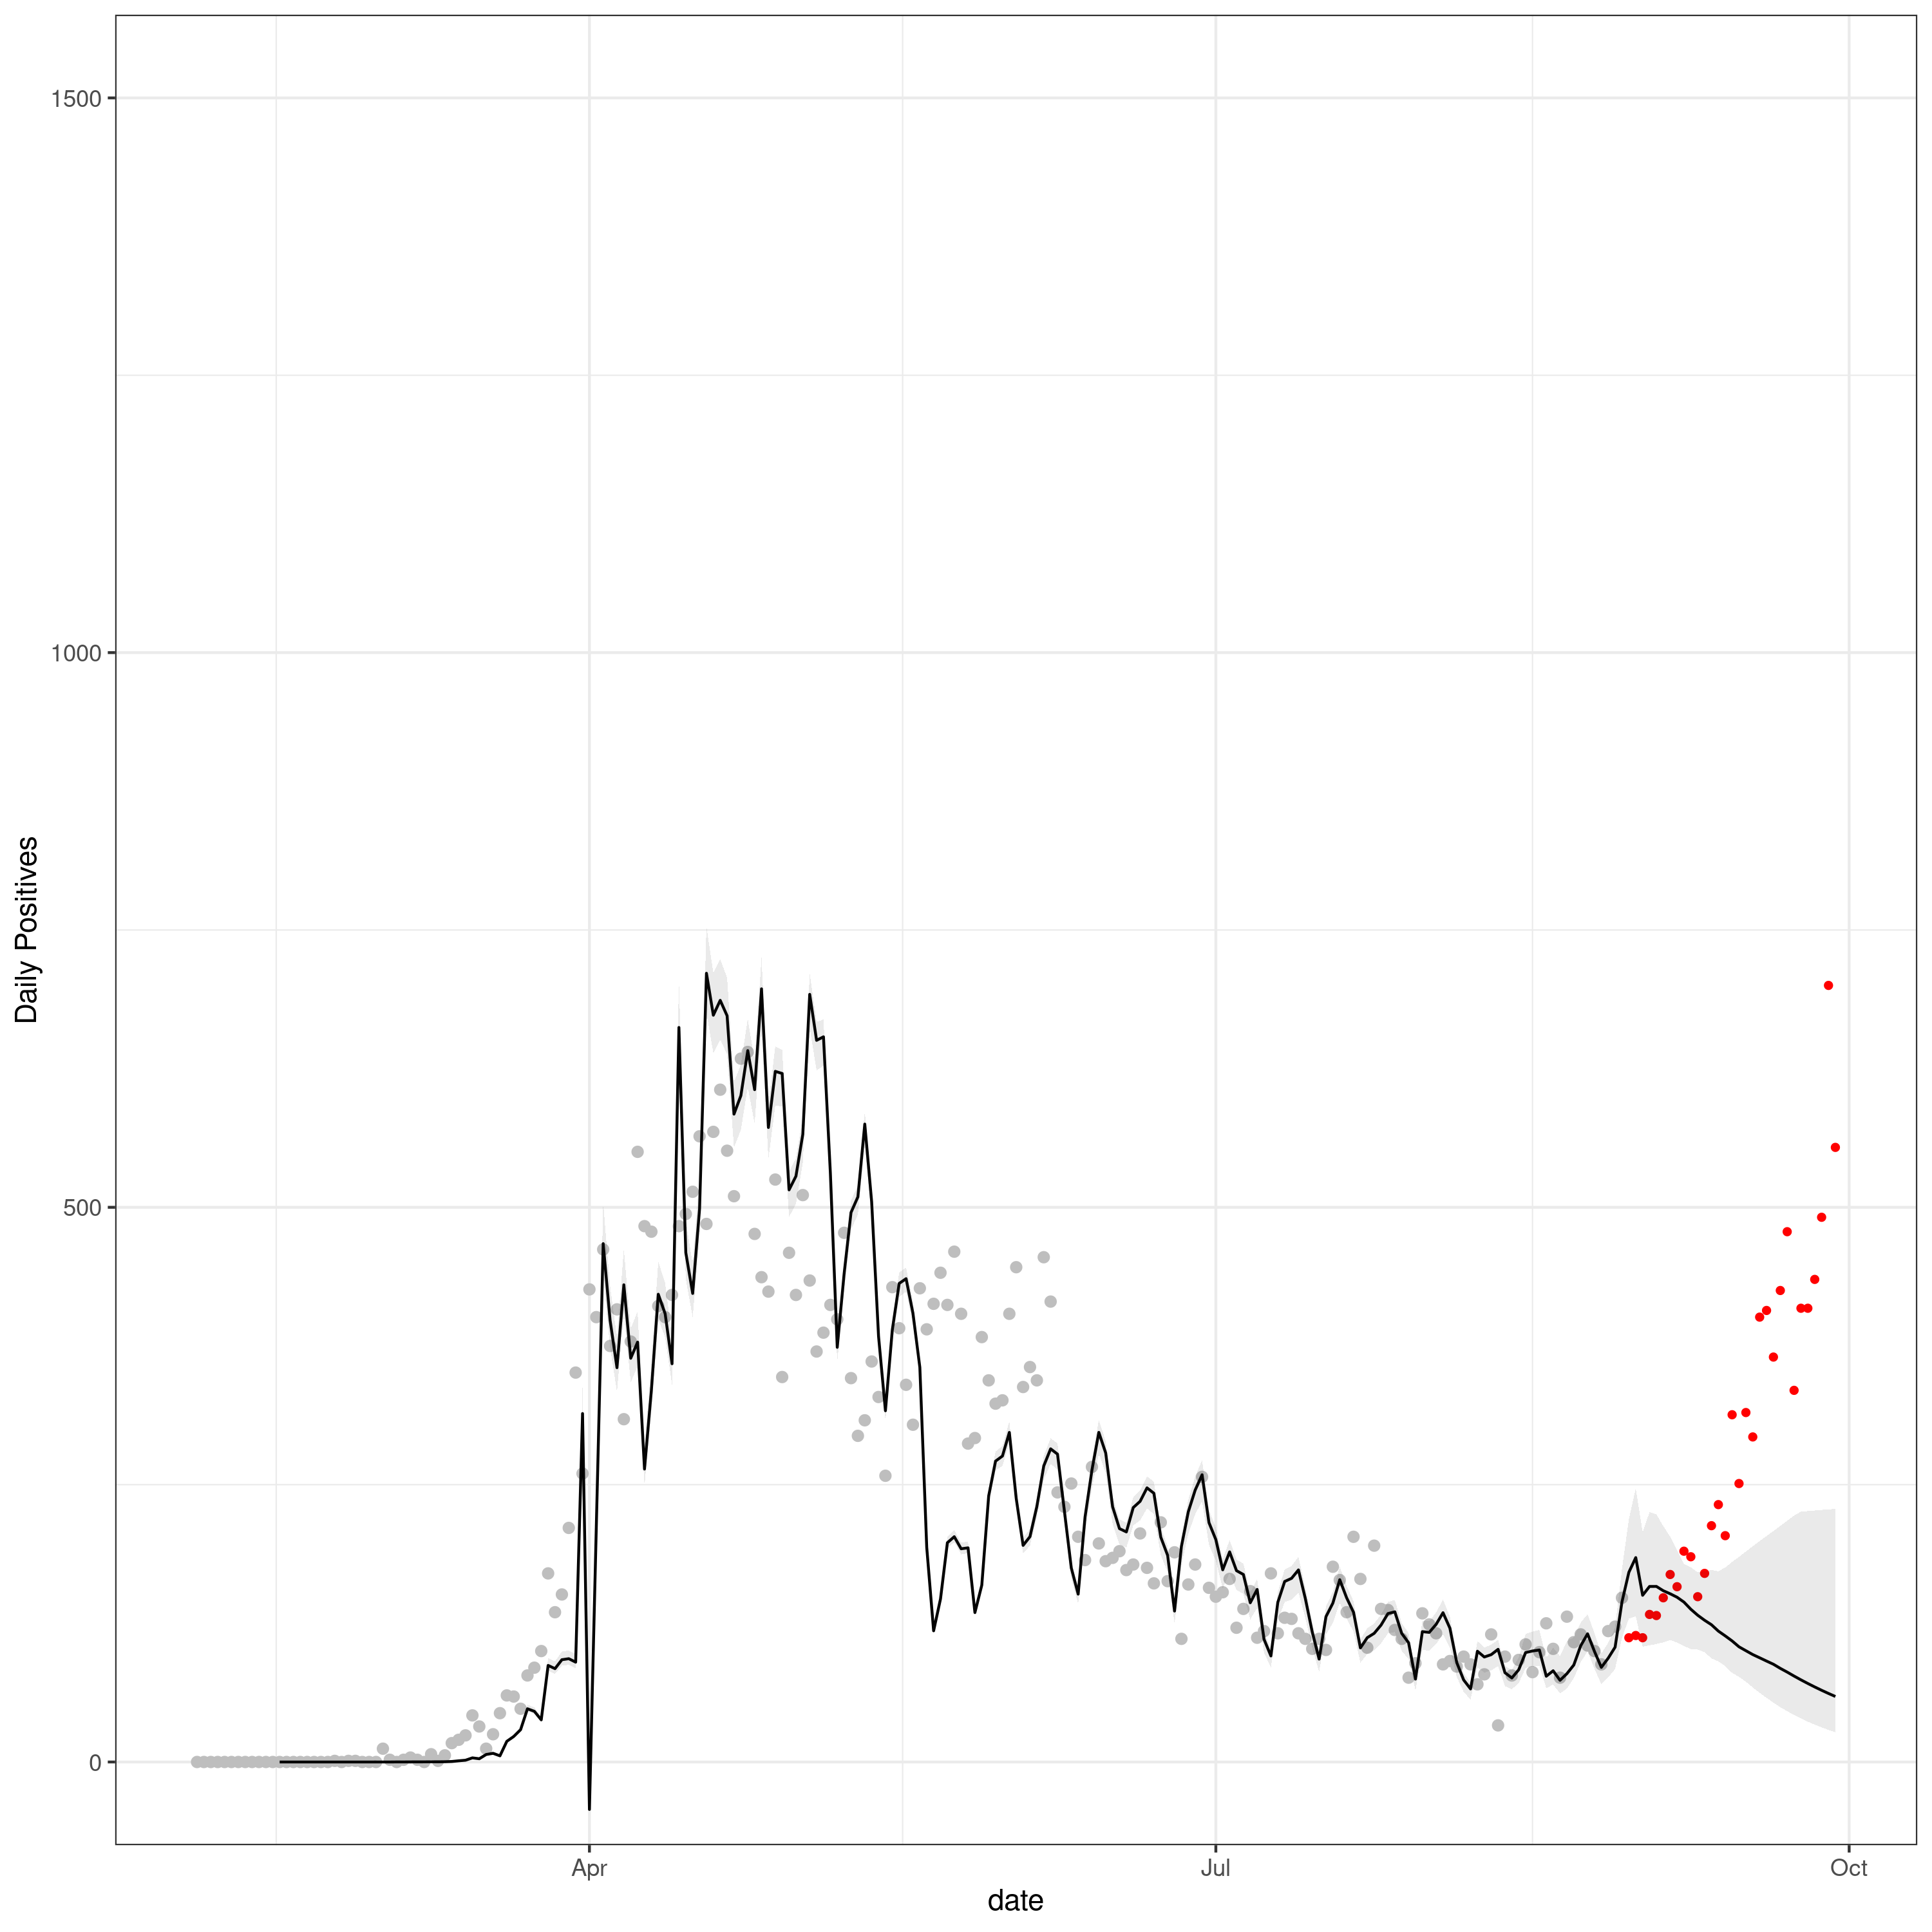

Write the R code that produced this figure.
library(McMasterPandemic)
library(tidyverse)
library(parallel)
library(shellpipes)
library(cowplot)
library(zoo)
library(gtable)
library(shellpipes)

mod <- readRDS("code/cachestuff/ont_calib_testify.rds")

fit <- mod$fit

## Hack end date
extend_days <- 30

fit$forecast_args$end_date <- fit$forecast_args$end_date + extend_days 
## MLi: need to increase scale_Sigma to get something sensible

ensemble <- forecast_ensemble(fit,nsim=100,scale_Sigma = 10)

postest <- ensemble %>% filter(var %in% c("postest"))
plot(postest)

gg <- (ggplot(postest,aes(x=date,y=value))
	+ geom_point(data=mod$data %>% filter(var%in%c("report"),date < as.Date("2020-09-30")),color="red",size=0.95)
	+ geom_point(data=mod$data %>% filter(var%in%c("report"),date < as.Date("2020-08-30")),color="grey")
	# + facet_wrap(~var,scale="free",nrow=2)
	+ geom_line()
	+ geom_ribbon(aes(ymin=lwr,ymax=upr),alpha=0.1)
	+ theme_bw()		
	+ ylab("Daily Positives")
	## Overlaying the data
)

gg <- gg + coord_cartesian(ylim = c(0,1500))

gg
ggsave("figure/ontario_testify_forecast.png",width = 10, height = 10)
